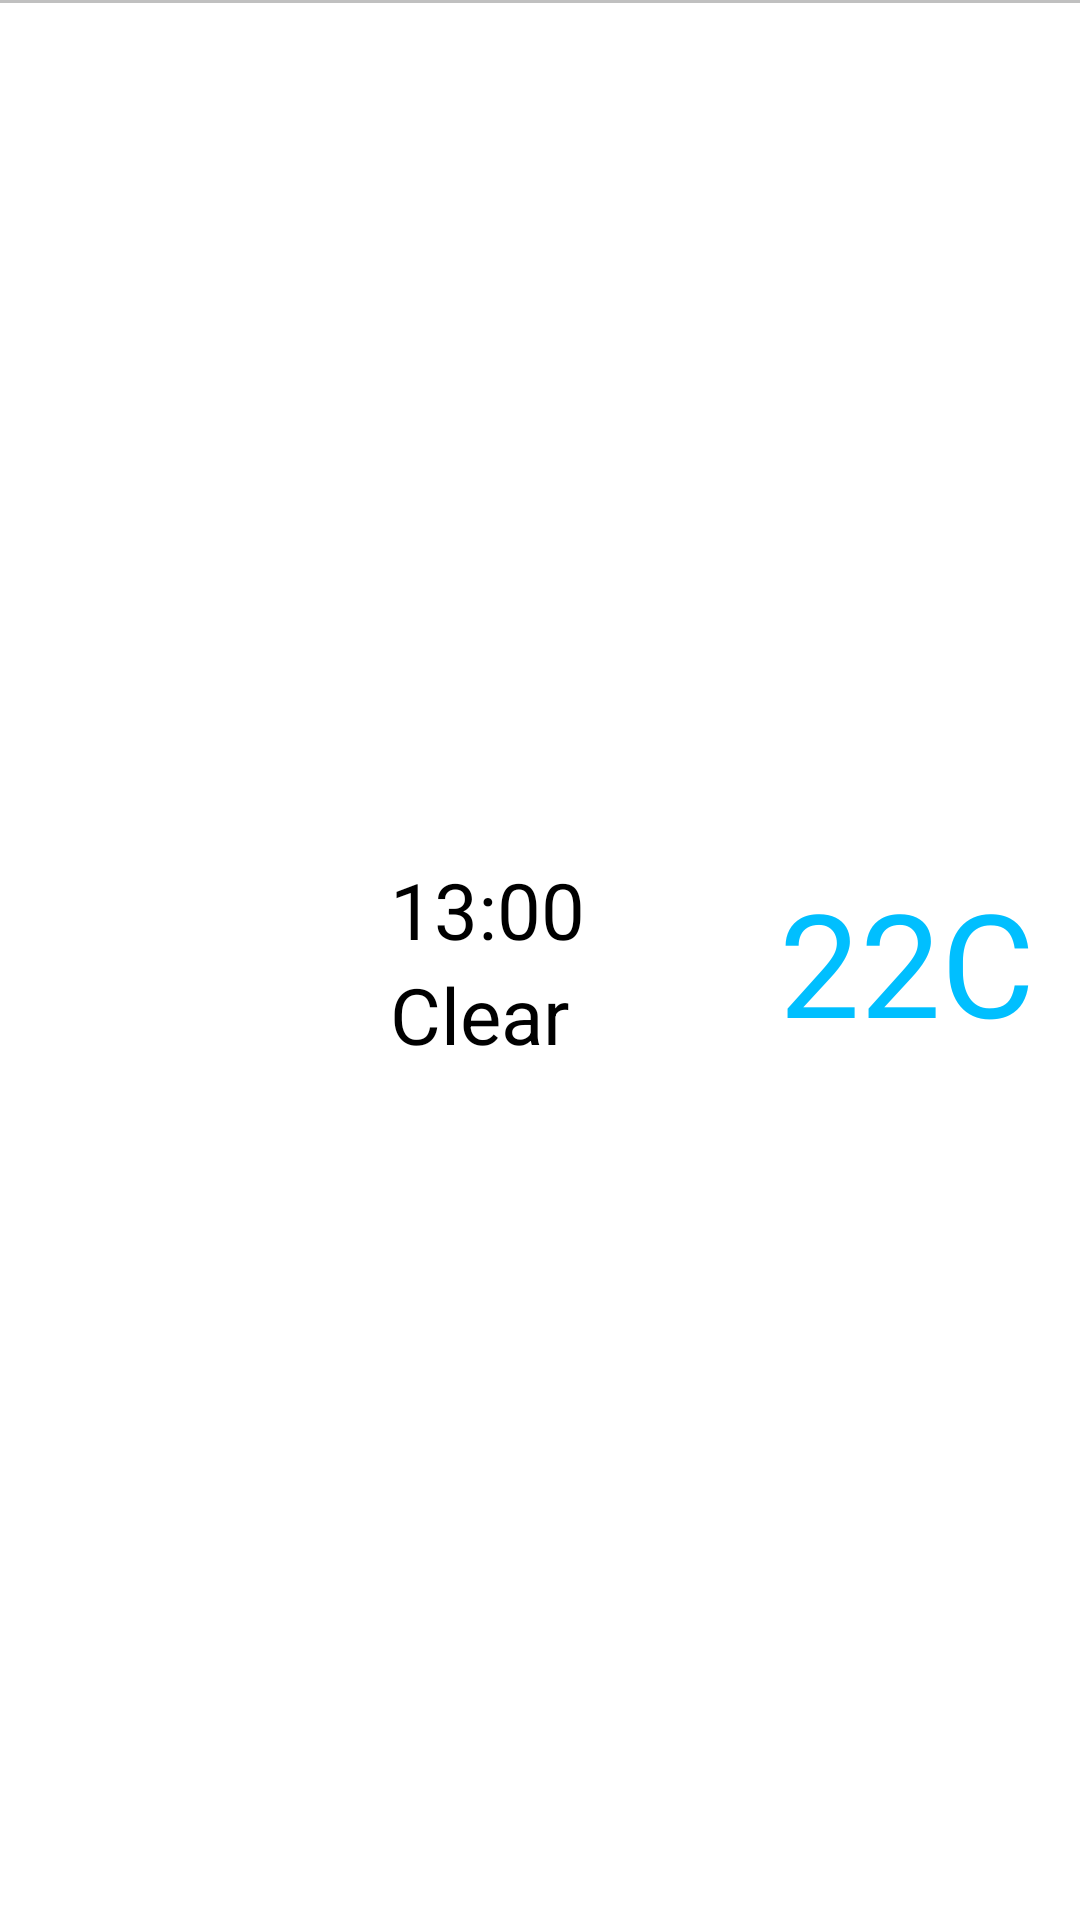

Here is an Android app screen rendered from its layout file. Give the layout XML and the strings, colors and styles it references.
<!-- AndroidManifest.xml: application theme Theme.InnowiseGroupTask -->
<!-- res/layout/hourly_weather_item.xml -->
<?xml version="1.0" encoding="utf-8"?>
<androidx.constraintlayout.widget.ConstraintLayout xmlns:android="http://schemas.android.com/apk/res/android"
    android:layout_width="match_parent"
    android:layout_height="110dp"
    xmlns:app="http://schemas.android.com/apk/res-auto"
    android:orientation="horizontal">

    <View
        android:id="@+id/upperLineView"
        android:layout_width="0dp"
        android:layout_height="1dp"
        android:background="@color/gray"
        app:layout_constraintStart_toStartOf="parent"
        app:layout_constraintEnd_toEndOf="parent"
        app:layout_constraintTop_toTopOf="parent"/>

    <ImageView
        android:id="@+id/weatherImageView"
        app:layout_constraintStart_toStartOf="parent"
        app:layout_constraintTop_toBottomOf="@id/upperLineView"
        app:layout_constraintBottom_toBottomOf="parent"
        android:layout_width="90dp"
        android:layout_height="90dp"
        android:layout_gravity="center_vertical"
        android:layout_marginStart="15dp"
        android:src="@drawable/ic_sun"/>

    <LinearLayout
        app:layout_constraintStart_toEndOf="@id/weatherImageView"
        app:layout_constraintTop_toBottomOf="@id/upperLineView"
        app:layout_constraintBottom_toBottomOf="parent"
        android:layout_width="wrap_content"
        android:layout_height="wrap_content"
        android:layout_gravity="center"
        android:orientation="vertical"
        android:layout_marginStart="25dp">

        <TextView
            android:id="@+id/timeTextView"
            android:layout_width="wrap_content"
            android:layout_height="wrap_content"
            android:text="13:00"
            android:textSize="26dp"
            android:layout_gravity="center_vertical"
            android:textColor="@color/black"/>
        <TextView
            android:id="@+id/mainDescriptionTextView"
            android:layout_width="wrap_content"
            android:layout_height="wrap_content"
            android:text="Clear"
            android:textSize="26dp"
            android:layout_gravity="center_vertical"
            android:textColor="@color/black"/>



    </LinearLayout>

    <TextView
        android:id="@+id/temperatureTextView"
        app:layout_constraintTop_toBottomOf="@id/upperLineView"
        app:layout_constraintBottom_toBottomOf="parent"
        app:layout_constraintEnd_toEndOf="parent"
        android:layout_width="wrap_content"
        android:layout_height="wrap_content"
        android:layout_gravity="start"
        android:textSize="48sp"
        android:text="22C"
        android:textColor="@color/light_blue"
        android:layout_marginEnd="15dp"/>

    <View
        android:layout_width="0dp"
        android:layout_height="1dp"
        android:background="@color/gray"
        app:layout_constraintStart_toStartOf="parent"
        app:layout_constraintEnd_toEndOf="parent"
        app:layout_constraintTop_toBottomOf="parent" />

</androidx.constraintlayout.widget.ConstraintLayout>
<!-- resources referenced by this layout -->
<resources>
  <color name="black">#FF000000</color>
  <color name="gray">#C0C0C0</color>
  <color name="light_blue">#00BFFF</color>
  <style name="Theme.InnowiseGroupTask" parent="Theme.MaterialComponents.DayNight.DarkActionBar">
          
          <item name="colorPrimary">@color/white</item>
          <item name="colorPrimaryVariant">@color/white</item>
          <item name="colorOnPrimary">@color/white</item>
          
          <item name="colorSecondary">@color/teal_200</item>
          <item name="colorSecondaryVariant">@color/teal_700</item>
          <item name="colorOnSecondary">@color/black</item>
          
          <item name="android:statusBarColor" tools:targetApi="l">?attr/colorPrimaryVariant</item>
          
      </style>
  <color name="white">#FFFFFFFF</color>
  <color name="teal_200">#FF03DAC5</color>
  <color name="teal_700">#FF018786</color>
</resources>
